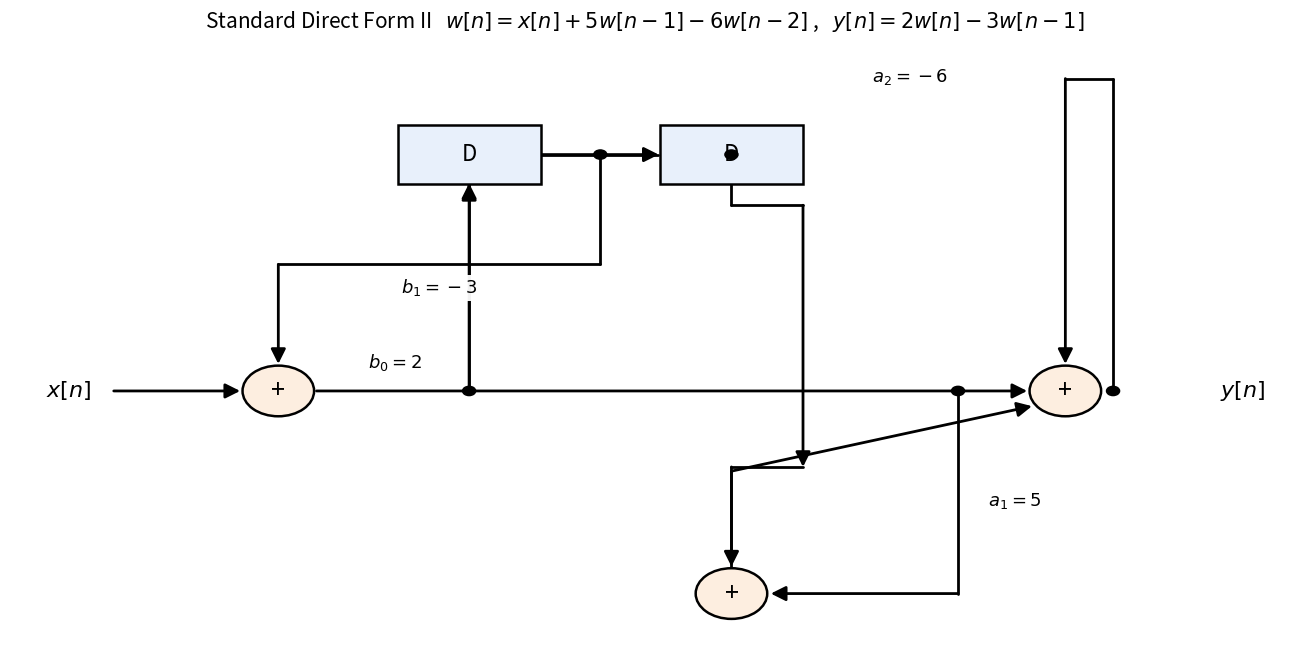

This figure's Python source:
import matplotlib
matplotlib.use('Agg')
import matplotlib.pyplot as plt
from matplotlib.patches import Rectangle, Circle
LW=2.0
def seg(ax,x0,y0,x1,y1,c='k',ls='-'):
    ax.plot([x0,x1],[y0,y1],c=c,lw=LW,solid_capstyle='round',ls=ls,zorder=2)
def ar(ax,x0,y0,x1,y1):
    ax.annotate('',xy=(x1,y1),xytext=(x0,y0),
        arrowprops=dict(arrowstyle='-|>',color='k',lw=LW,shrinkA=0,shrinkB=0,mutation_scale=22),zorder=3)
def box(ax,cx,cy,w,h,txt,fs=16):
    ax.add_patch(Rectangle((cx-w/2,cy-h/2),w,h,fill=True,fc='#e8f0fb',ec='k',lw=1.8,zorder=4))
    ax.text(cx,cy,txt,ha='center',va='center',zorder=5,fontsize=fs)
def node(ax,cx,cy,r=0.30):
    ax.add_patch(Circle((cx,cy),r,fill=True,fc='#fdeee0',ec='k',lw=1.8,zorder=4))
    ax.text(cx,cy,'+',ha='center',va='center',zorder=5,fontsize=18)
def lab(ax,x,y,t,fs=13,ha='center'):
    ax.text(x,y,t,ha=ha,va='center',fontsize=fs,zorder=7,
            bbox=dict(fc='white',ec='none',alpha=0.95,pad=1.8))
def dot(ax,x,y):
    ax.add_patch(Circle((x,y),0.055,fc='k',ec='k',zorder=6))

fig,ax=plt.subplots(figsize=(13,6.6))
# delays
box(ax,3.60,6.20,1.20,0.70,'D')
box(ax,5.80,6.20,1.20,0.70,'D')
# adders
A1=(2.00,3.40); A2=(8.60,3.40); AM=(5.80,1.00)
node(ax,*A1); node(ax,*A2); node(ax,*AM)
ax.text(0.05,3.40,r'$x[n]$',fontsize=16,va='center')
ax.text(9.90,3.40,r'$y[n]$',fontsize=16,va='center')
# forward: x -> A1 -> A2
ar(ax,0.62,3.40,1.68,3.40)
ar(ax,2.32,3.40,8.28,3.40)
lab(ax,2.75,3.74,r'$b_0=2$',ha='left')
# tap w[n] -> D1
dot(ax,3.60,3.40)
seg(ax,3.60,3.40,3.60,5.83); ar(ax,3.60,5.83,3.60,5.84)
ax.annotate('',xy=(3.60,5.86),xytext=(3.60,3.40),
            arrowprops=dict(arrowstyle='-|>',color='k',lw=LW,shrinkA=0,shrinkB=0,mutation_scale=22),zorder=3)
# D1 -> D2
seg(ax,4.20,6.20,5.18,6.20)
ax.annotate('',xy=(5.19,6.20),xytext=(4.20,6.20),
            arrowprops=dict(arrowstyle='-|>',color='k',lw=LW,shrinkA=0,shrinkB=0,mutation_scale=22),zorder=3)
# b1 tap (w[n-1]) -> A1
dot(ax,4.70,6.20)
seg(ax,4.70,6.20,4.70,4.90); seg(ax,4.70,4.90,2.00,4.90); ar(ax,2.00,4.90,2.00,3.72)
lab(ax,3.35,4.62,r'$b_1=-3$')
# w[n-2] tap -> AM  (tap on the w[n-1]->w[n-2] path, not through the box)
dot(ax,5.80,6.20)
seg(ax,5.80,6.20,5.80,5.60); seg(ax,5.80,5.60,6.40,5.60); ar(ax,6.40,5.60,6.40,2.50)
seg(ax,6.40,2.50,5.80,2.50); ar(ax,5.80,2.50,5.80,1.32)
# a1 feedback: tap y wire -> AM
dot(ax,7.70,3.40)
seg(ax,7.70,3.40,7.70,1.00); ar(ax,7.70,1.00,6.13,1.00)
lab(ax,7.95,2.10,r'$a_1=5$',ha='left')
# a2 feedback: tap y wire -> A2 top
dot(ax,9.00,3.40)
seg(ax,9.00,3.40,9.00,7.10); seg(ax,9.00,7.10,8.60,7.10); ar(ax,8.60,7.10,8.60,3.72)
lab(ax,7.30,7.12,r'$a_2=-6$')
# AM -> A2
seg(ax,5.80,1.30,5.80,2.45); ar(ax,5.80,2.45,8.32,3.22)
ax.set_xlim(-0.25,10.4); ax.set_ylim(0.45,7.6); ax.axis('off')
ax.set_title('Standard Direct Form II   $w[n]=x[n]+5w[n-1]-6w[n-2]$ ,   $y[n]=2w[n]-3w[n-1]$',fontsize=15)
plt.tight_layout(); plt.savefig('df2_standard.png',dpi=170,bbox_inches='tight'); plt.close()
print('ok')
